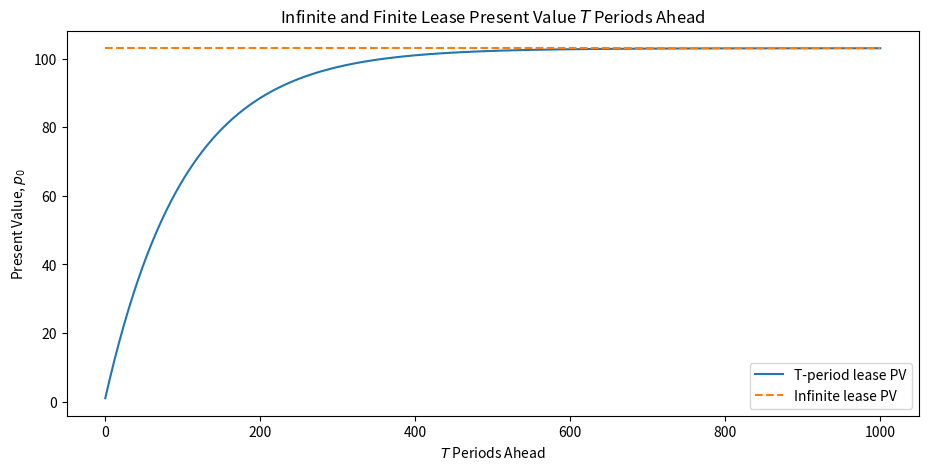

The matplotlib source for this figure:
# 下載需要的套件
import matplotlib.pyplot as plt
plt.rcParams["figure.figsize"] = (11,5)
import numpy as np
import sympy as sym
from sympy import init_printing, latex
from matplotlib import cm
from mpl_toolkits.mplot3d import Axes3D

# True present value of a finite lease
def finite_lease_pv_true(T, g, r, x_0):
   G = (1 + g)
   R = (1 + r)
   return (x_0 * (1 - G**(T + 1) * R**(-T - 1))) / (1 - G * R**(-1))

# First approximation for our finite lease
def finite_lease_pv_approx_1(T, g, r, x_0):
   p = x_0 * (T + 1) + x_0 * r * g * (T + 1) / (r - g)
   return p

# Second approximation for our finite lease
def finite_lease_pv_approx_2(T, g, r, x_0):
   return (x_0 * (T + 1))

# Infinite lease
def infinite_lease(g, r, x_0):
   G = (1 + g)
   R = (1 + r)
   return x_0 / (1 - G * R**(-1))

def plot_function(axes, x_vals, func, args):
   axes.plot(x_vals, func(*args), label=func.__name__)
   
   
T_max = 50
T = np.arange(0, T_max+1)
g = 0.02
r = 0.03
x_0 = 1
our_args = (T, g, r, x_0)
# funcs = [finite_lease_pv_true,
# finite_lease_pv_approx_1,
# finite_lease_pv_approx_2]
# ## the three functions we want to compare
# fig, ax = plt.subplots()
# ax.set_title('Finite Lease Present Value $T$ Periods Ahead')
# for f in funcs:
#    plot_function(ax, T, f, our_args)
# ax.legend()
# ax.set_xlabel('$T$ Periods Ahead')
# ax.set_ylabel('Present Value, $p_0$')
# plt.show()


# Convergence of infinite and finite
T_max = 1000
T = np.arange(0, T_max+1)
g = 0.02
r = 0.03
x_0 = 1
fig, ax = plt.subplots()
ax.set_title('Infinite and Finite Lease Present Value $T$ Periods Ahead')

f_1 = finite_lease_pv_true(T, g, r, x_0)
f_2 = np.full(T_max+1, infinite_lease(g, r, x_0))
ax.plot(T, f_1, label='T-period lease PV')
ax.plot(T, f_2, '--', label='Infinite lease PV')
ax.set_xlabel('$T$ Periods Ahead')
ax.set_ylabel('Present Value, $p_0$')
ax.legend()
plt.show()

    
